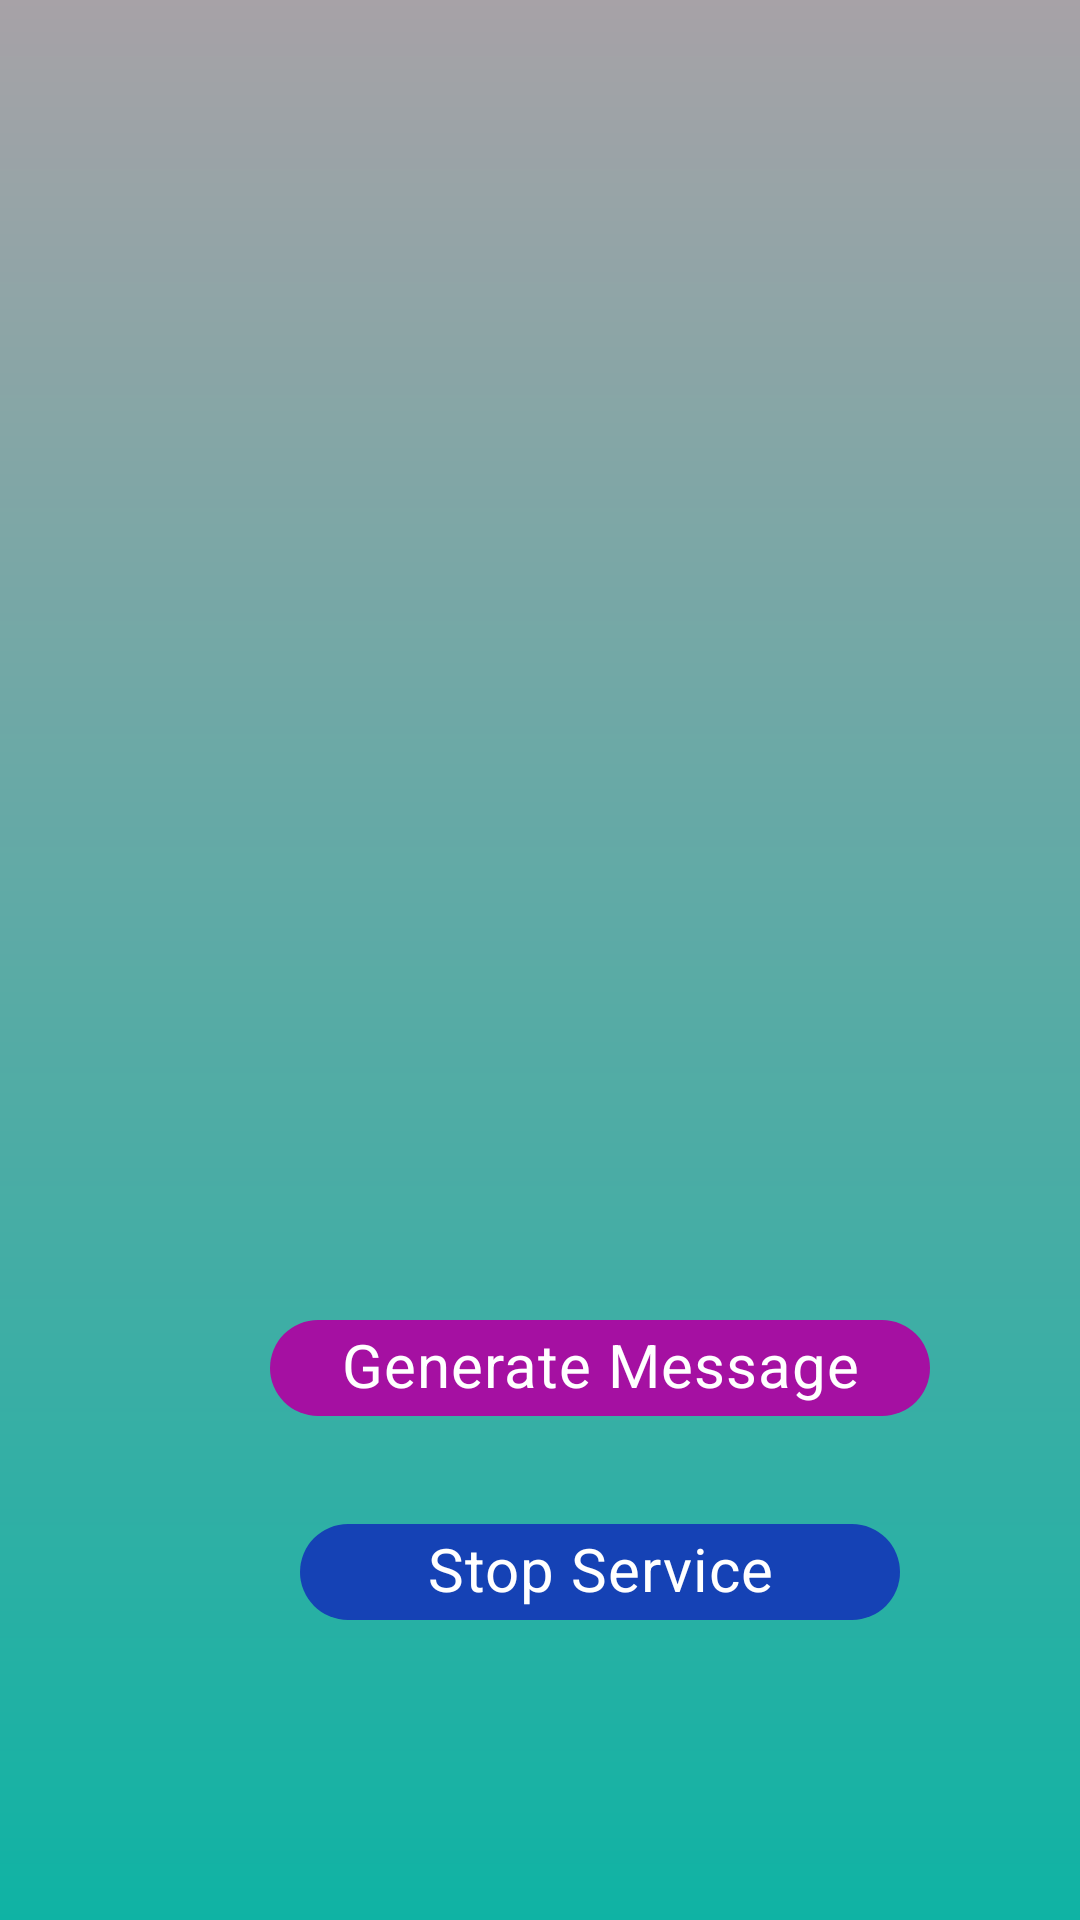

Android layout source for this screen:
<!-- AndroidManifest.xml: application theme Theme.Bot -->
<!-- res/layout/activity_chatbot.xml -->
<LinearLayout
    xmlns:android="http://schemas.android.com/apk/res/android"
    xmlns:tools="http://schemas.android.com/tools"
    android:id="@+id/root_view"
    android:layout_width="match_parent"
    android:layout_height="match_parent"
    android:background="@drawable/gradient_bg_2"
    android:orientation="vertical"
    tools:context=".ChatActivity">

    <LinearLayout
        android:id="@+id/chat_bot"
        android:layout_width="match_parent"
        android:layout_height="0dp"
        android:layout_weight="1"
        android:orientation="vertical">

        <androidx.recyclerview.widget.RecyclerView
            android:id="@+id/recyclerView"
            android:layout_width="match_parent"
            android:layout_height="0dp"
            android:layout_weight="1" />

        <LinearLayout
            android:layout_width="match_parent"
            android:layout_height="wrap_content"
            android:orientation="vertical"
            android:padding="50dp">

            <LinearLayout
                android:layout_width="300dp"
                android:layout_height="200dp"
                android:gravity="center"
                android:orientation="vertical">

                <com.google.android.material.chip.Chip
                    android:layout_width="220dp"
                    android:id="@+id/generate_message"
                    android:text="@string/generate_message"
                    android:textSize="20sp"
                    android:textAlignment="center"
                    android:fontFamily="serif"
                    android:textStyle="italic"
                    android:backgroundTint="@color/pink"
                    android:layout_marginBottom="20dp"
                    android:onClick="generateMessage"
                    style="@style/chip_style" />

                <com.google.android.material.chip.Chip
                    android:layout_width="200dp"
                    android:id="@+id/stop_service"
                    android:text="@string/stop_service"
                    android:textAlignment="center"
                    android:textSize="20sp"
                    android:textStyle="italic"
                    android:fontFamily="serif"
                    android:onClick="stopService"
                    style="@style/chip_style" />

            </LinearLayout>
        </LinearLayout>
    </LinearLayout>

</LinearLayout>
<!-- resources referenced by this layout -->
<resources>
  <color name="pink">#A510A2</color>
  <!-- drawable gradient_bg_2 (drawable) -->
  <shape xmlns:android="http://schemas.android.com/apk/res/android"
      android:shape="rectangle">
      <gradient
          android:startColor="#A7A2A7"
          android:endColor="#0FB3A4"
          android:type="linear"
          android:angle="100" />
  </shape>
  <string name="generate_message">Generate Message</string>
  <string name="stop_service">Stop Service</string>
  <style name="chip_style" parent="my_wrap_content">
          <item name="android:textColor">@color/white</item>
          <item name="android:backgroundTint">#1542B5</item>
      </style>
  <style name="Theme.Bot" parent="Theme.MaterialComponents.DayNight.DarkActionBar">
          
          <item name="colorPrimary">#A50E9D</item>
          <item name="colorPrimaryVariant">@color/light_orange</item>
          <item name="colorOnPrimary">@color/black</item>
          
          <item name="colorSecondary">@color/green</item>
          <item name="colorSecondaryVariant">@color/teal_700</item>
          <item name="colorOnSecondary">@color/black</item>
          
          <item name="android:statusBarColor">@color/black</item>
          
      </style>
  <style name="my_wrap_content">
          <item name="android:layout_width">wrap_content</item>
          <item name="android:layout_height">wrap_content</item>
      </style>
  <color name="white">#FFFFFFFF</color>
  <color name="light_orange">#FF9800</color>
  <color name="black">#FF000000</color>
  <color name="green">#2F9319</color>
  <color name="teal_700">#FF018786</color>
</resources>
